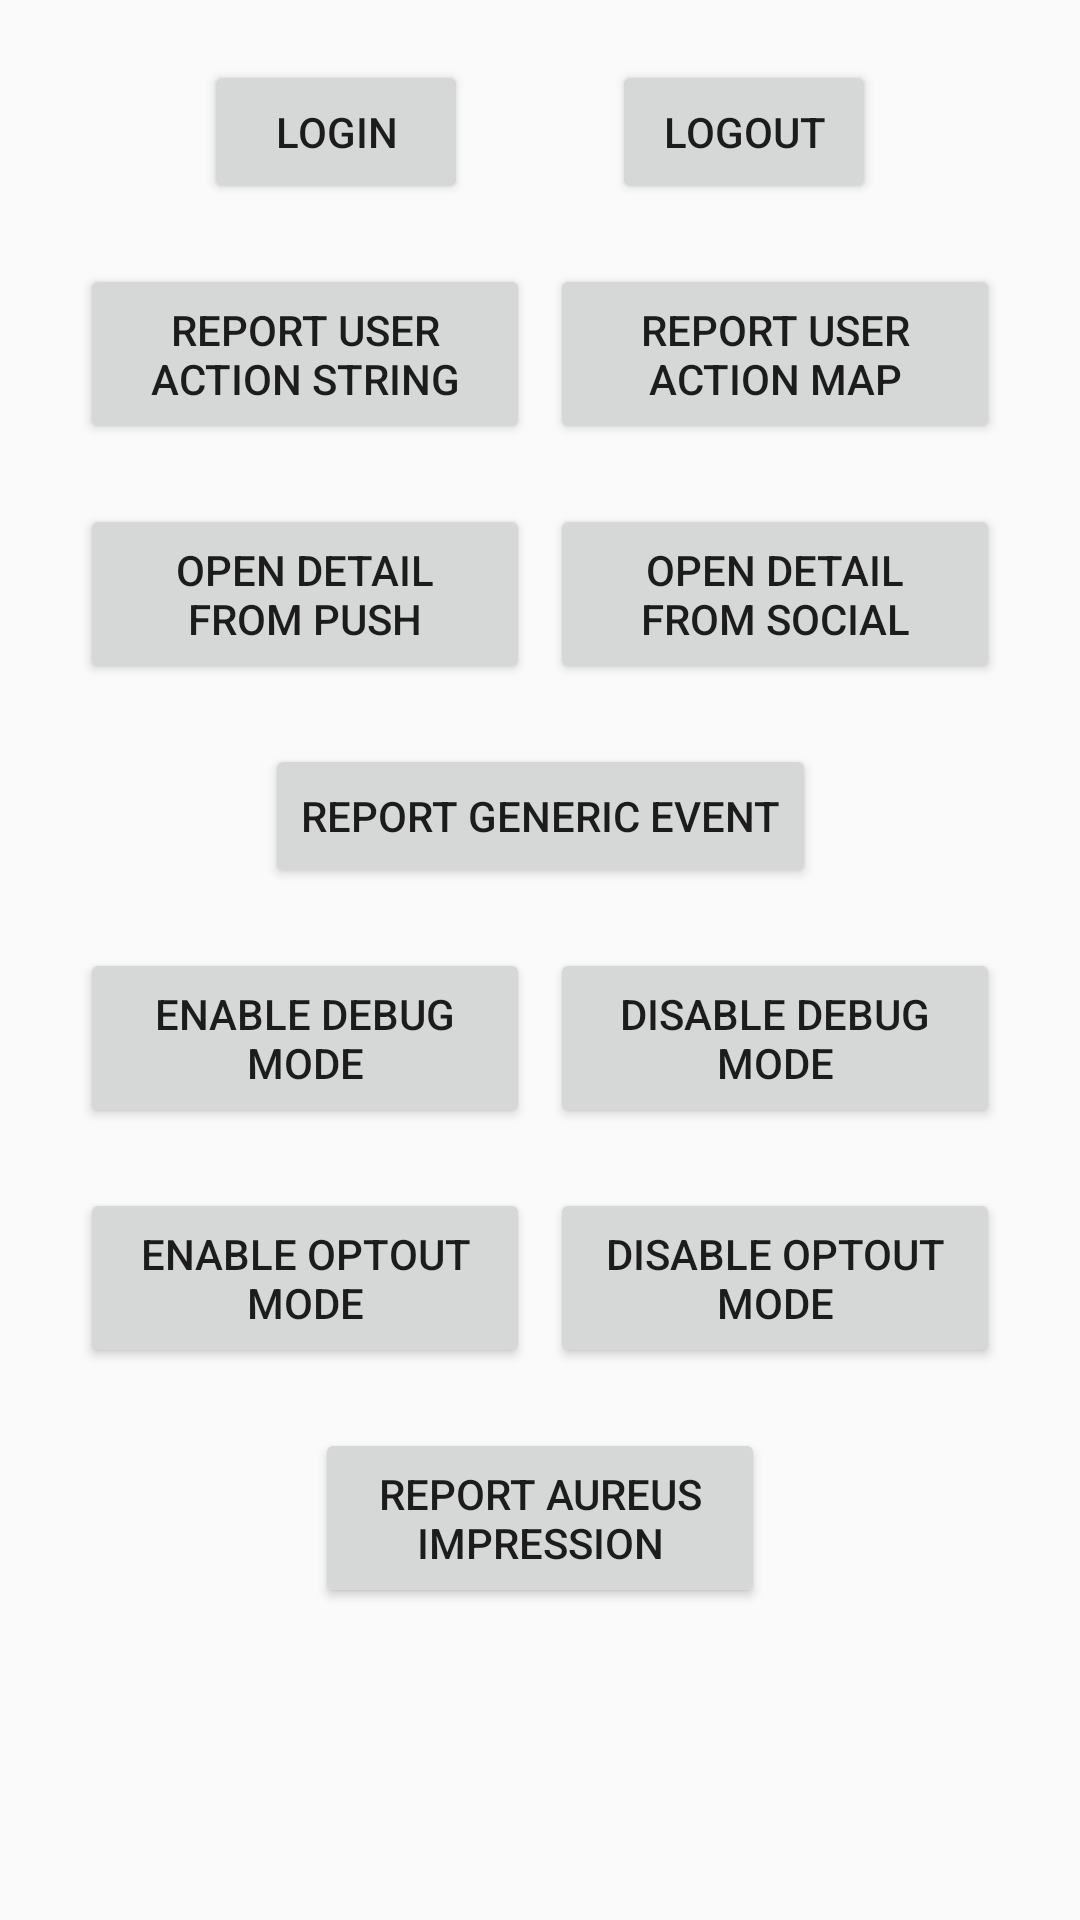

This screen was rendered from an Android layout file. Write that file and the resources it references.
<!-- AndroidManifest.xml: application theme AppTheme -->
<!-- res/layout/fragment_actions.xml -->
<?xml version="1.0" encoding="utf-8"?>
<androidx.constraintlayout.widget.ConstraintLayout xmlns:android="http://schemas.android.com/apk/res/android"
    xmlns:app="http://schemas.android.com/apk/res-auto"
    xmlns:tools="http://schemas.android.com/tools"
    android:layout_width="match_parent"
    android:layout_height="match_parent"
    android:padding="20dp">

    <Button
        android:id="@+id/actionLogin"
        android:layout_width="wrap_content"
        android:layout_height="wrap_content"
        android:text="Login"
        app:layout_constraintEnd_toStartOf="@+id/actionLogout"
        app:layout_constraintHorizontal_bias="0.5"
        app:layout_constraintStart_toStartOf="parent"
        app:layout_constraintTop_toTopOf="parent" />

    <Button
        android:id="@+id/actionLogout"
        android:layout_width="wrap_content"
        android:layout_height="wrap_content"
        android:text="Logout"
        app:layout_constraintEnd_toEndOf="parent"
        app:layout_constraintHorizontal_bias="0.5"
        app:layout_constraintStart_toEndOf="@+id/actionLogin"
        app:layout_constraintTop_toTopOf="parent" />

    <Button
        android:id="@+id/actionReportUserActionString"
        android:layout_width="150dp"
        android:layout_height="60dp"
        android:layout_marginTop="20dp"
        android:text="Report user action string"
        app:layout_constraintEnd_toStartOf="@+id/actionReportUserActionMap"
        app:layout_constraintHorizontal_bias="0.5"
        app:layout_constraintStart_toStartOf="parent"
        app:layout_constraintTop_toBottomOf="@+id/actionLogin" />

    <Button
        android:id="@+id/actionReportUserActionMap"
        android:layout_width="150dp"
        android:layout_height="60dp"
        android:layout_marginTop="20dp"
        android:text="Report user action map"
        app:layout_constraintEnd_toEndOf="parent"
        app:layout_constraintHorizontal_bias="0.5"
        app:layout_constraintStart_toEndOf="@+id/actionReportUserActionString"
        app:layout_constraintTop_toBottomOf="@+id/actionLogout" />


    <Button
        android:id="@+id/actionOpenDetailFromPush"
        android:layout_width="150dp"
        android:layout_height="60dp"
        android:layout_marginTop="20dp"
        android:text="Open detail from push"
        app:layout_constraintEnd_toStartOf="@+id/actionOpenDetailFromSocial"
        app:layout_constraintHorizontal_bias="0.5"
        app:layout_constraintStart_toStartOf="parent"
        app:layout_constraintTop_toBottomOf="@+id/actionReportUserActionString" />

    <Button
        android:id="@+id/actionOpenDetailFromSocial"
        android:layout_width="150dp"
        android:layout_height="60dp"
        android:layout_marginTop="20dp"
        android:text="Open detail from social"
        app:layout_constraintEnd_toEndOf="parent"
        app:layout_constraintHorizontal_bias="0.5"
        app:layout_constraintStart_toEndOf="@+id/actionOpenDetailFromPush"
        app:layout_constraintTop_toBottomOf="@+id/actionReportUserActionMap" />

    <Button
        android:id="@+id/actionReportGenericEvent"
        android:layout_width="wrap_content"
        android:layout_height="wrap_content"
        android:layout_marginTop="20dp"
        android:text="Report generic event"
        app:layout_constraintEnd_toEndOf="parent"
        app:layout_constraintStart_toStartOf="parent"
        app:layout_constraintTop_toBottomOf="@+id/actionOpenDetailFromPush" />

    <Button
        android:id="@+id/actionEnableDebugMode"
        android:layout_width="150dp"
        android:layout_height="60dp"
        android:layout_marginTop="20dp"
        android:text="Enable debug mode"
        app:layout_constraintEnd_toStartOf="@+id/actionDisableDebugMode"
        app:layout_constraintHorizontal_bias="0.5"
        app:layout_constraintStart_toStartOf="parent"
        app:layout_constraintTop_toBottomOf="@+id/actionReportGenericEvent" />

    <Button
        android:id="@+id/actionDisableDebugMode"
        android:layout_width="150dp"
        android:layout_height="60dp"
        android:layout_marginTop="20dp"
        android:text="Disable debug mode"
        app:layout_constraintEnd_toEndOf="parent"
        app:layout_constraintHorizontal_bias="0.5"
        app:layout_constraintStart_toEndOf="@+id/actionEnableDebugMode"
        app:layout_constraintTop_toBottomOf="@+id/actionReportGenericEvent" />

    <Button
        android:id="@+id/actionEnableOptOutMode"
        android:layout_width="150dp"
        android:layout_height="60dp"
        android:layout_marginTop="20dp"
        android:text="Enable OptOut Mode"
        app:layout_constraintEnd_toStartOf="@+id/actionDisableOptOutMode"
        app:layout_constraintHorizontal_bias="0.5"
        app:layout_constraintStart_toStartOf="parent"
        app:layout_constraintTop_toBottomOf="@+id/actionEnableDebugMode" />

    <Button
        android:id="@+id/actionDisableOptOutMode"
        android:layout_width="150dp"
        android:layout_height="60dp"
        android:layout_marginTop="20dp"
        android:text="Disable OptOut Mode"
        app:layout_constraintEnd_toEndOf="parent"
        app:layout_constraintHorizontal_bias="0.5"
        app:layout_constraintStart_toEndOf="@+id/actionEnableOptOutMode"
        app:layout_constraintTop_toBottomOf="@+id/actionDisableDebugMode" />

    <Button
        android:id="@+id/actionReportAureusImpression"
        android:layout_width="150dp"
        android:layout_height="60dp"
        android:layout_marginTop="20dp"
        android:text="Report aureus impression"
        app:layout_constraintEnd_toEndOf="parent"
        app:layout_constraintStart_toStartOf="parent"
        app:layout_constraintTop_toBottomOf="@+id/actionEnableOptOutMode" />

</androidx.constraintlayout.widget.ConstraintLayout>
<!-- resources referenced by this layout -->
<resources>
  <style name="AppTheme" parent="Theme.AppCompat.Light.DarkActionBar">
          
          <item name="colorPrimary">@color/colorPrimary</item>
          <item name="colorPrimaryDark">@color/colorPrimaryDark</item>
          <item name="colorAccent">@color/colorAccent</item>
      </style>
  <!-- not gathered from this repository: default colours our renderer supplied (Android Studio template values) -->
  <color name="colorPrimary">#FF6200EE</color>
  <color name="colorPrimaryDark">#FF3700B3</color>
  <color name="colorAccent">#FF03DAC5</color>
</resources>
